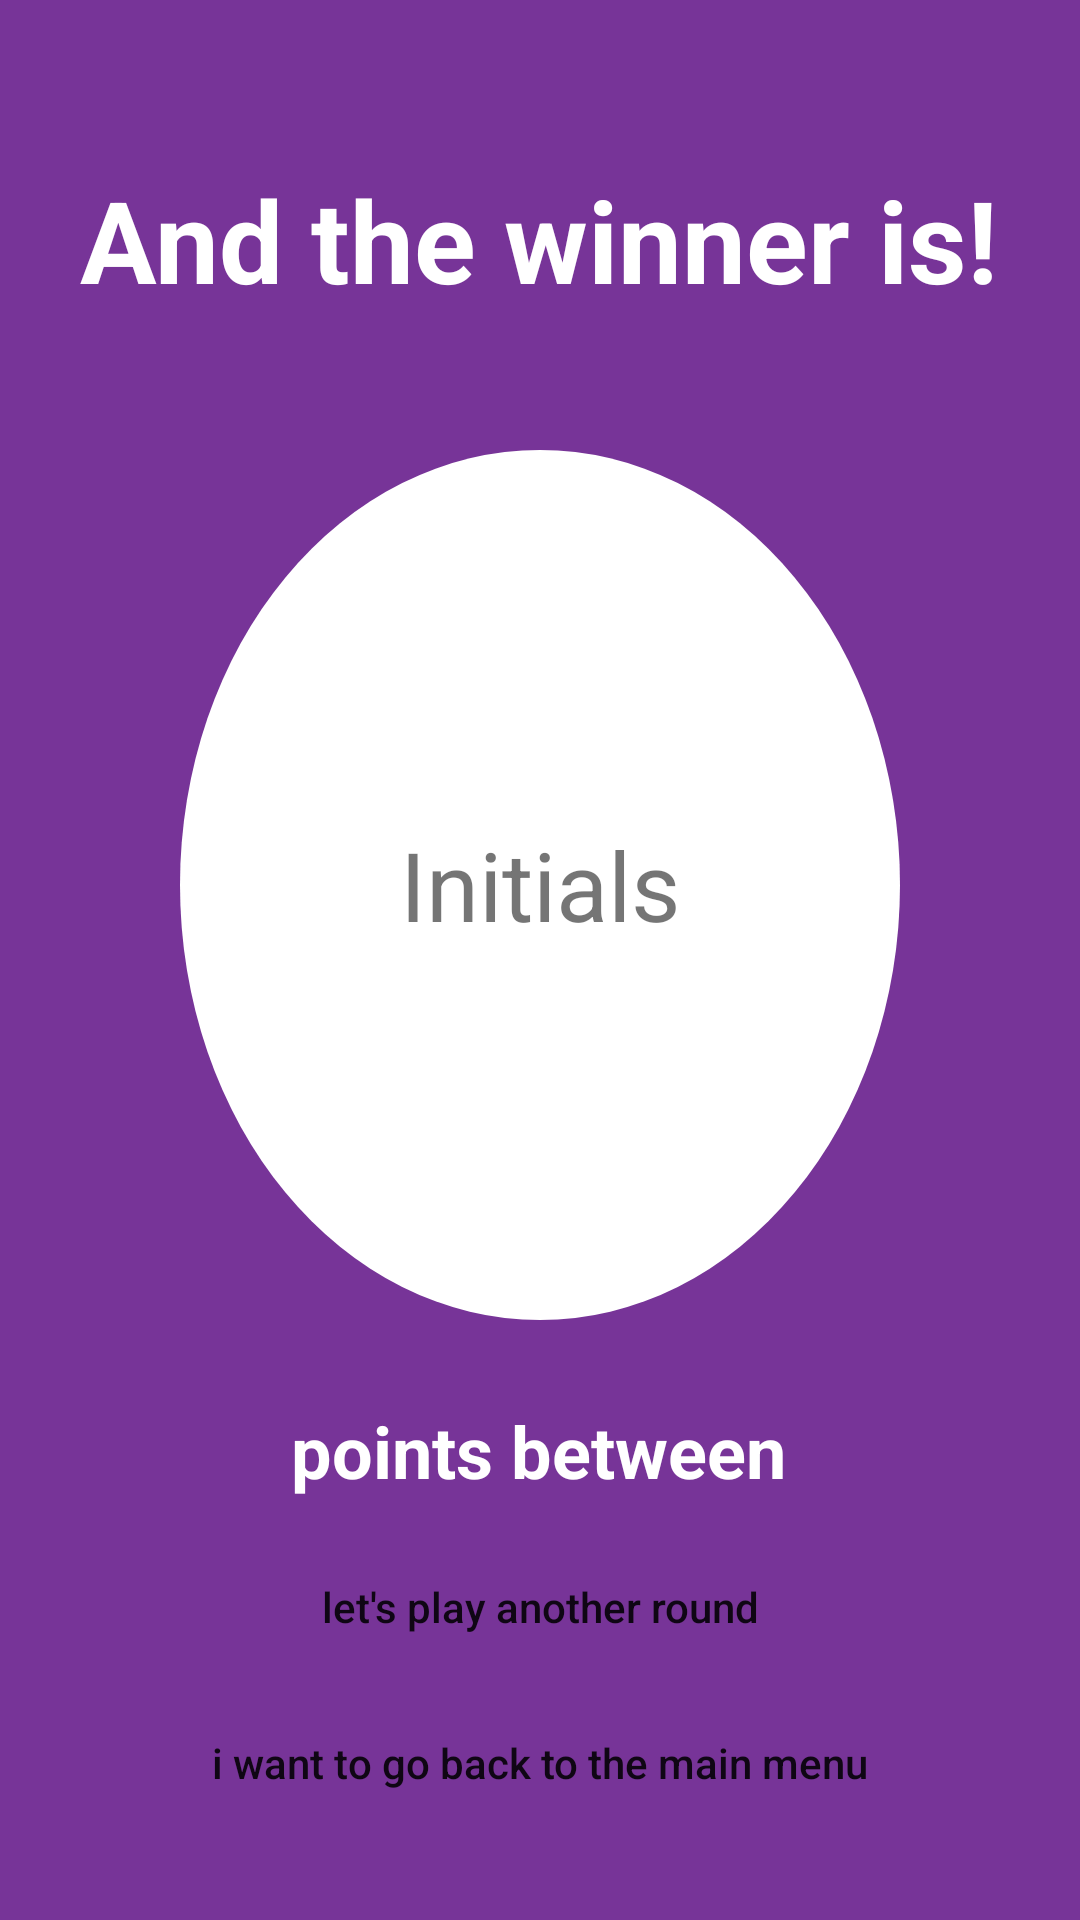

Layout XML and referenced resources for this Android screen:
<!-- AndroidManifest.xml: application theme AppTheme -->
<!-- res/layout/fragment_game_end.xml -->
<?xml version="1.0" encoding="utf-8"?>
<androidx.constraintlayout.widget.ConstraintLayout xmlns:android="http://schemas.android.com/apk/res/android"
    xmlns:app="http://schemas.android.com/apk/res-auto"
    xmlns:tools="http://schemas.android.com/tools"
    android:layout_width="match_parent"
    android:layout_height="match_parent"
    android:background="@color/darkpurple"
    android:paddingStart="20dp"
    android:paddingLeft="20dp"
    android:paddingEnd="20dp"
    android:paddingRight="20dp"
    tools:context=".fragments.GameEndFragment">

    <Button
        android:id="@+id/btnStartNewRound"
        android:layout_width="0dp"
        android:layout_height="32dp"
        android:layout_marginTop="20dp"
        android:background="@drawable/rounded_drawable"
        android:backgroundTint="#FFFFFF"
        android:elevation="5dp"
        android:text="@string/another_round"
        android:textAllCaps="false"
        app:layout_constraintBottom_toBottomOf="parent"
        app:layout_constraintEnd_toEndOf="parent"
        app:layout_constraintStart_toStartOf="parent"
        app:layout_constraintTop_toBottomOf="@+id/tvPointsBetween"
        app:layout_constraintVertical_bias="0.0" />

    <Button
        android:id="@+id/btnBackToMain"
        android:layout_width="0dp"
        android:layout_height="32dp"
        android:layout_marginTop="20dp"
        android:background="@drawable/rounded_drawable"
        android:backgroundTint="#FFFFFF"
        android:elevation="5dp"
        android:text="@string/back_to_main"
        android:textAllCaps="false"
        app:layout_constraintBottom_toBottomOf="parent"
        app:layout_constraintEnd_toEndOf="parent"
        app:layout_constraintHorizontal_bias="0.4"
        app:layout_constraintStart_toStartOf="parent"
        app:layout_constraintTop_toBottomOf="@+id/btnStartNewRound"
        app:layout_constraintVertical_bias="0.0" />

    <LinearLayout
        android:id="@+id/playerView"
        android:layout_width="match_parent"
        android:layout_height="match_parent"
        android:layout_marginStart="40dp"
        android:layout_marginTop="150dp"
        android:layout_marginEnd="40dp"
        android:layout_marginBottom="200dp"
        android:background="@drawable/circle_drawable"
        android:orientation="horizontal"
        app:layout_constraintBottom_toBottomOf="parent"
        app:layout_constraintEnd_toEndOf="parent"
        app:layout_constraintStart_toStartOf="parent"
        app:layout_constraintTop_toTopOf="parent">

        <TextView
            android:id="@+id/tvPlayerInitials"
            android:layout_width="match_parent"
            android:layout_height="wrap_content"
            android:layout_gravity="center"
            android:layout_weight="1"
            android:text="Initials"
            android:textAlignment="center"
            android:textSize="32sp" />
    </LinearLayout>

    <TextView
        android:id="@+id/tvPointsBetween"
        android:layout_width="wrap_content"
        android:layout_height="wrap_content"
        android:text="points between"
        android:textAlignment="center"
        android:textColor="#FFFFFF"
        android:textSize="24sp"
        android:textStyle="bold"
        app:layout_constraintBottom_toBottomOf="parent"
        app:layout_constraintEnd_toEndOf="parent"
        app:layout_constraintHorizontal_bias="0.497"
        app:layout_constraintStart_toStartOf="parent"
        app:layout_constraintTop_toBottomOf="@+id/playerView"
        app:layout_constraintVertical_bias="0.164" />

    <TextView
        android:id="@+id/tvHint"
        android:layout_width="wrap_content"
        android:layout_height="wrap_content"
        android:text="@string/the_winner_is"
        android:textAlignment="center"
        android:textColor="#FFFFFF"
        android:textSize="38sp"
        android:textStyle="bold"
        app:layout_constraintBottom_toBottomOf="parent"
        app:layout_constraintEnd_toEndOf="parent"
        app:layout_constraintHorizontal_bias="0.498"
        app:layout_constraintStart_toStartOf="parent"
        app:layout_constraintTop_toTopOf="parent"
        app:layout_constraintVertical_bias="0.092" />

</androidx.constraintlayout.widget.ConstraintLayout>
<!-- resources referenced by this layout -->
<resources>
  <item name="darkpurple" type="color">#773498</item>
  <!-- drawable circle_drawable (drawable) -->
  <?xml version="1.0" encoding="utf-8"?>
  <shape
      xmlns:android="http://schemas.android.com/apk/res/android"
      android:shape="oval">
  
      <solid
          android:color="#ffffff"/>
  
      <size
          android:width="120dp"
          android:height="120dp"/>
  
      <stroke
          android:width="0dp"
          android:color="#5A5A5A" />
  </shape>
  <string name="another_round">let\'s play another round</string>
  <string name="back_to_main">i want to go back to the main menu</string>
  <string name="the_winner_is">And the winner is!</string>
  <style name="AppTheme" parent="Theme.AppCompat.Light.DarkActionBar">
          
          <item name="colorPrimary">@color/disabled</item>
          <item name="colorPrimaryDark">@color/disabled</item>
          <item name="colorAccent">@color/disabled</item>
      </style>
  <item name="disabled" type="color">#808080</item>
</resources>
